Run: headless pygame with SDL's dummy video driver; simulated clock (each Clock.tick advances the game by its frame time, no real sleeping); random seed 0; keys injected as events and as key.get_pressed() state; no mouse input.
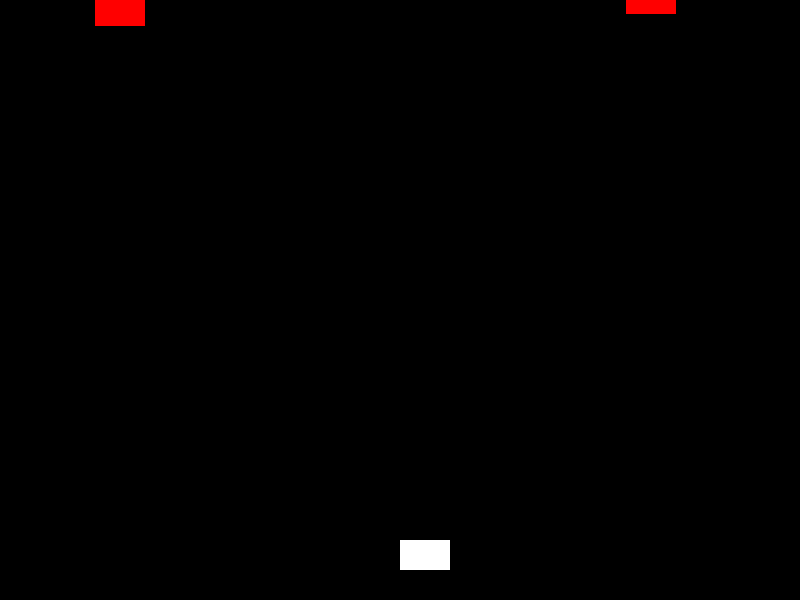
Frame 1 of 4 · flips 1–60 · no input
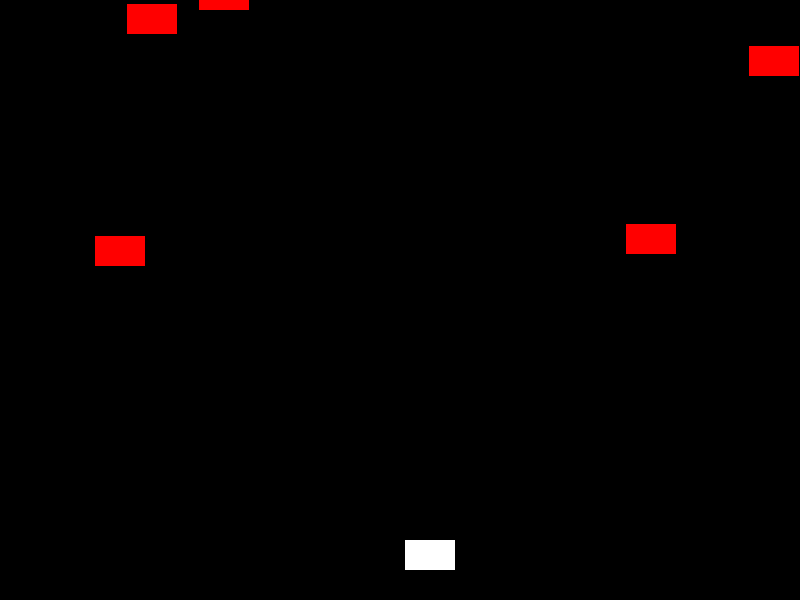
Frame 2 of 4 · flips 61–180 · tapped SPACE, RETURN · held RIGHT (→), D
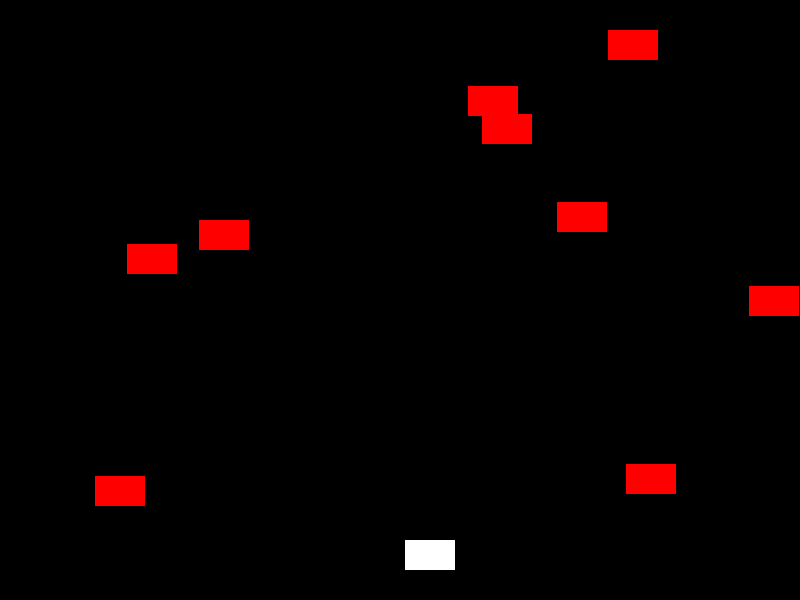
Frame 3 of 4 · flips 181–300 · held DOWN (↓), S
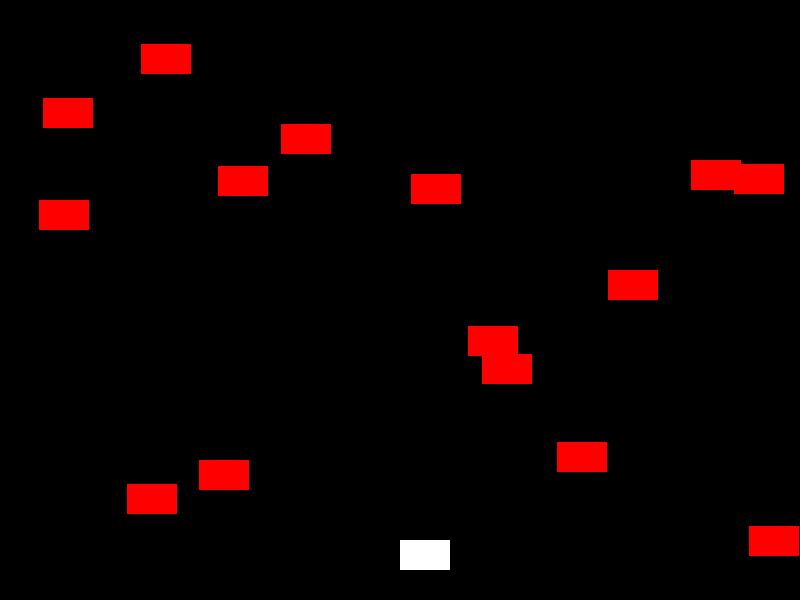
Frame 4 of 4 · flips 301–420 · held LEFT (←), A, UP (↑), W

The pygame program that drew these frames:

import pygame
import random

# Initialize Pygame
pygame.init()

# Constants
SCREEN_WIDTH, SCREEN_HEIGHT = 800, 600
PLAYER_SPEED = 5
BULLET_SPEED = 7
ENEMY_SPEED = 2
ENEMY_SPAWN_RATE = 25  # Lower is faster

# Colors
WHITE = (255, 255, 255)
BLACK = (0, 0, 0)
RED = (255, 0, 0)

# Setup the screen
screen = pygame.display.set_mode((SCREEN_WIDTH, SCREEN_HEIGHT))
pygame.display.set_caption("Robot Swarm Attack")

# Player
player_img = pygame.Surface((50, 30))
player_img.fill(WHITE)
player_x = SCREEN_WIDTH // 2
player_y = SCREEN_HEIGHT - 60

# Bullets
bullets = []

# Enemies
enemies = []

# Clock
clock = pygame.time.Clock()


def move_player(dx):
    global player_x
    player_x += dx * PLAYER_SPEED
    player_x = max(0, min(SCREEN_WIDTH - 50, player_x))


def fire_bullet():
    bullets.append([player_x + 25, player_y - 20])


def move_bullets():
    for bullet in bullets:
        bullet[1] -= BULLET_SPEED
    # Remove bullets that go off the screen
    while bullets and bullets[0][1] < 0:
        bullets.pop(0)


def spawn_enemy():
    if random.randint(1, ENEMY_SPAWN_RATE) == 1:
        enemy_x = random.randint(0, SCREEN_WIDTH - 50)
        enemies.append([enemy_x, -30])


def move_enemies():
    for enemy in enemies:
        enemy[1] += ENEMY_SPEED
    # Remove enemies that go off the screen
    while enemies and enemies[0][1] > SCREEN_HEIGHT:
        enemies.pop(0)


def check_collisions():
    global enemies
    for bullet in bullets:
        for enemy in enemies:
            if (enemy[0] < bullet[0] < enemy[0] + 50) and (
                enemy[1] < bullet[1] < enemy[1] + 30
            ):
                enemies.remove(enemy)
                bullets.remove(bullet)
                break


def game_loop():
    running = True
    while running:
        for event in pygame.event.get():
            if event.type == pygame.QUIT:
                running = False
            elif event.type == pygame.KEYDOWN:
                if event.key == pygame.K_LEFT:
                    move_player(-1)
                elif event.key == pygame.K_RIGHT:
                    move_player(1)
                elif event.key == pygame.K_SPACE:
                    fire_bullet()

        move_bullets()
        spawn_enemy()
        move_enemies()
        check_collisions()

        screen.fill(BLACK)
        screen.blit(player_img, (player_x, player_y))
        for bullet in bullets:
            pygame.draw.rect(
                screen, WHITE, (bullet[0], bullet[1], 2, 10)
            )
        for enemy in enemies:
            pygame.draw.rect(
                screen, RED, (enemy[0], enemy[1], 50, 30)
            )

        pygame.display.flip()
        clock.tick(60)

    pygame.quit()


game_loop()
